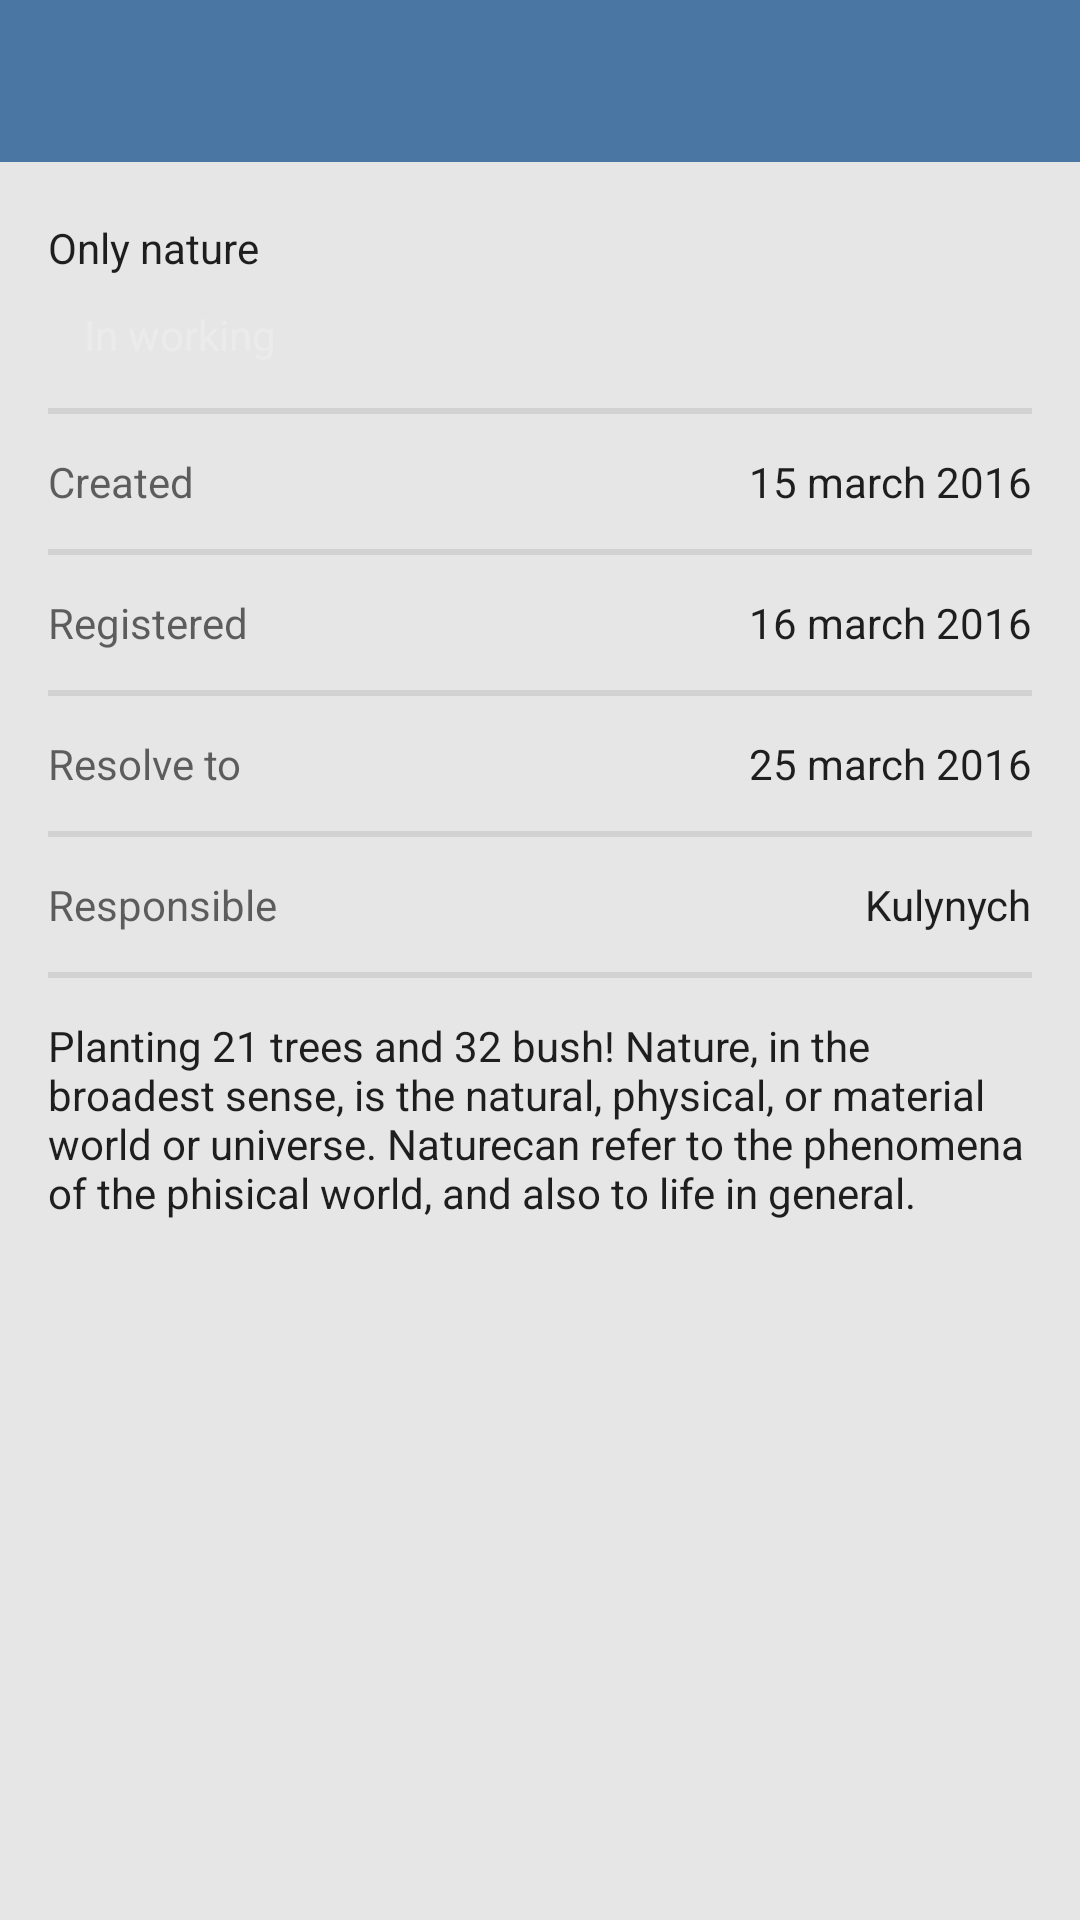

Layout XML and referenced resources for this Android screen:
<!-- AndroidManifest.xml: application theme AppTheme -->
<!-- res/layout/one_page_activity.xml -->
<?xml version="1.0" encoding="utf-8"?>
<RelativeLayout xmlns:android="http://schemas.android.com/apk/res/android"
                xmlns:tools="http://schemas.android.com/tools"
                android:layout_width="match_parent"
                android:layout_height="match_parent"
                tools:context="com.example.user.myapplication.MainActivity">

    <include layout="@layout/one_page_toolbar"/>

    <ScrollView
        android:layout_width="match_parent"
        android:layout_height="match_parent"
        android:layout_marginTop="@dimen/one_page_activity_scroll"
        android:background="@color/background">

        <RelativeLayout
            android:layout_width="wrap_content"
            android:layout_height="wrap_content"
            android:layout_margin="@dimen/activity_horizontal_margin"
            android:orientation="vertical">

            <TextView
                android:id="@+id/header"
                style="@style/TaskNames"
                android:layout_width="wrap_content"
                android:layout_height="wrap_content"
                android:paddingBottom="@dimen/status_text_view_vertical_padding"
                android:text="@string/header"/>

            <TextView
                android:id="@+id/status"
                style="@style/TaskNames"
                android:layout_width="wrap_content"
                android:layout_height="wrap_content"
                android:layout_alignParentLeft="true"
                android:layout_alignParentStart="true"
                android:layout_below="@+id/header"
                android:background="@drawable/oval"
                android:paddingBottom="@dimen/status_text_view_vertical_padding"
                android:paddingLeft="@dimen/status_text_view_horizonal_padding"
                android:paddingRight="@dimen/status_text_view_horizonal_padding"
                android:paddingTop="@dimen/status_text_view_vertical_padding"
                android:text="@string/status"
                android:textColor="@color/white"/>

            <View
                android:id="@+id/view"
                style="@style/View"
                android:layout_width="match_parent"
                android:layout_alignParentLeft="true"
                android:layout_alignParentStart="true"
                android:layout_below="@+id/status"/>

            <TextView
                android:id="@+id/create"
                style="@style/TaskDates"
                android:layout_width="wrap_content"
                android:layout_height="wrap_content"
                android:layout_alignParentLeft="true"
                android:layout_alignParentStart="true"
                android:layout_below="@+id/view"
                android:text="@string/create"
                android:textAppearance="?android:attr/textAppearanceMedium"/>

            <TextView
                android:id="@+id/createDate"
                style="@style/TaskNames"
                android:layout_width="wrap_content"
                android:layout_height="wrap_content"
                android:layout_alignEnd="@+id/view"
                android:layout_alignRight="@+id/view"
                android:layout_alignTop="@+id/create"
                android:text="@string/created_date"/>

            <View
                android:id="@+id/view2"
                style="@style/View"
                android:layout_width="match_parent"
                android:layout_alignParentLeft="true"
                android:layout_alignParentStart="true"
                android:layout_below="@+id/create"/>

            <TextView
                android:id="@+id/registered"
                style="@style/TaskDates"
                android:layout_width="wrap_content"
                android:layout_height="wrap_content"
                android:layout_alignParentLeft="true"
                android:layout_alignParentStart="true"
                android:layout_below="@+id/view2"
                android:text="@string/registered"/>

            <TextView
                android:id="@+id/registered_date"
                style="@style/TaskNames"
                android:layout_width="wrap_content"
                android:layout_height="wrap_content"
                android:layout_alignParentRight="true"
                android:layout_alignTop="@+id/registered"
                android:text="@string/registered_date"/>

            <View
                android:id="@+id/view3"
                style="@style/View"
                android:layout_width="match_parent"
                android:layout_alignParentLeft="true"
                android:layout_alignParentStart="true"
                android:layout_below="@+id/registered"/>

            <TextView
                android:id="@+id/deadline"
                style="@style/TaskDates"
                android:layout_width="wrap_content"
                android:layout_height="wrap_content"
                android:layout_alignParentLeft="true"
                android:layout_alignParentStart="true"
                android:layout_below="@+id/view3"
                android:text="@string/deadline"/>

            <TextView
                android:id="@+id/deadline_date"
                style="@style/TaskNames"
                android:layout_width="wrap_content"
                android:layout_height="wrap_content"
                android:layout_alignParentRight="true"
                android:layout_alignTop="@+id/deadline"
                android:text="@string/deadline_date"/>

            <View
                android:id="@+id/view4"
                style="@style/View"
                android:layout_width="match_parent"
                android:layout_alignParentLeft="true"
                android:layout_alignParentStart="true"
                android:layout_below="@+id/deadline"/>

            <TextView
                android:id="@+id/responsible"
                style="@style/TaskDates"
                android:layout_width="wrap_content"
                android:layout_height="wrap_content"
                android:layout_alignParentLeft="true"
                android:layout_alignParentStart="true"
                android:layout_below="@+id/view4"
                android:text="@string/responsible"/>

            <TextView
                android:id="@+id/responsible_name"
                style="@style/TaskNames"
                android:layout_width="wrap_content"
                android:layout_height="wrap_content"
                android:layout_alignParentRight="true"
                android:layout_alignTop="@+id/responsible"
                android:text="@string/responsible_name"/>

            <View
                android:id="@+id/view5"
                style="@style/View"
                android:layout_width="match_parent"
                android:layout_alignParentLeft="true"
                android:layout_alignParentStart="true"
                android:layout_below="@+id/responsible"/>

            <TextView
                android:id="@+id/text"
                style="@style/TaskNames"
                android:layout_width="wrap_content"
                android:layout_height="wrap_content"
                android:layout_below="@+id/view5"
                android:text="@string/text"/>

            <LinearLayout
                android:id="@+id/layoutRecycler"
                android:layout_width="wrap_content"
                android:layout_height="wrap_content"
                android:layout_below="@+id/text">

                <android.support.v7.widget.RecyclerView
                    android:id="@+id/recycler_view"
                    android:layout_width="wrap_content"
                    android:layout_height="wrap_content"
                    android:orientation="horizontal"
                    android:scrollbars="horizontal">
                </android.support.v7.widget.RecyclerView>
            </LinearLayout>
        </RelativeLayout>
    </ScrollView>
</RelativeLayout>
<!-- res/layout/one_page_toolbar.xml (included above) -->
<?xml version="1.0" encoding="utf-8"?>
<android.support.v7.widget.Toolbar
    android:id="@+id/toolbar"
    xmlns:android="http://schemas.android.com/apk/res/android"
    xmlns:app="http://schemas.android.com/apk/res-auto"
    android:layout_width="match_parent"
    android:layout_height="?android:actionBarSize"
    android:background="@color/colorPrimary"
    app:theme="@style/ThemeOverlay.AppCompat.Dark.ActionBar"/>
<!-- resources referenced by this layout -->
<resources>
  <color name="background">#e6e6e6</color>
  <color name="colorPrimary">#4a76a4</color>
  <color name="white">#ebebeb</color>
  <dimen name="activity_horizontal_margin">16dp</dimen>
  <dimen name="one_page_activity_scroll">54dp</dimen>
  <dimen name="status_text_view_horizonal_padding">12dp</dimen>
  <dimen name="status_text_view_vertical_padding">5dp</dimen>
  <string name="create">Created</string>
  <string name="created_date">15 march 2016</string>
  <string name="deadline">Resolve to</string>
  <string name="deadline_date">25 march 2016</string>
  <string name="header">Only nature</string>
  <string name="registered">Registered</string>
  <string name="registered_date">16 march 2016</string>
  <string name="responsible">Responsible</string>
  <string name="responsible_name">Kulynych</string>
  <string name="status">In working</string>
  <string name="text">
  Planting 21 trees and 32 bush!
      Nature, in the broadest sense, is the natural, physical, or material world or universe. "Nature" can refer to the phenomena of the phisical world, and also to life in general.
  </string>
  <style name="TaskDates" parent="TaskNames">
          <item name="android:textColor">?android:textColorSecondary</item>
      </style>
  <style name="TaskNames" parent="Base.TextAppearance.AppCompat">
          <item name="android:textSize">@dimen/text_size</item>
          <item name="android:paddingTop">@dimen/text_padding</item>
          <item name="android:paddingBottom">@dimen/text_padding</item>
      </style>
  <style name="View" parent="Base.TextAppearance.AppCompat">
          <item name="android:layout_marginTop">@dimen/view_margin</item>
          <item name="android:layout_marginBottom">@dimen/view_margin</item>
          <item name="android:background">@color/viewBackground</item>
          <item name="android:layout_height">2dp</item>
      </style>
  <style name="AppTheme" parent="Theme.AppCompat.Light.NoActionBar">
          <item name="colorPrimary">@color/colorPrimary</item>
          <item name="colorPrimaryDark">@color/colorPrimaryDark</item>
          <item name="colorAccent">@color/colorAccent</item>
      </style>
  <dimen name="text_size">14dp</dimen>
  <dimen name="text_padding">3dp</dimen>
  <dimen name="view_margin">10dp</dimen>
  <color name="viewBackground">#d2d2d2</color>
  <color name="colorPrimaryDark">#45648a</color>
  <color name="colorAccent">#ea4e00</color>
</resources>
